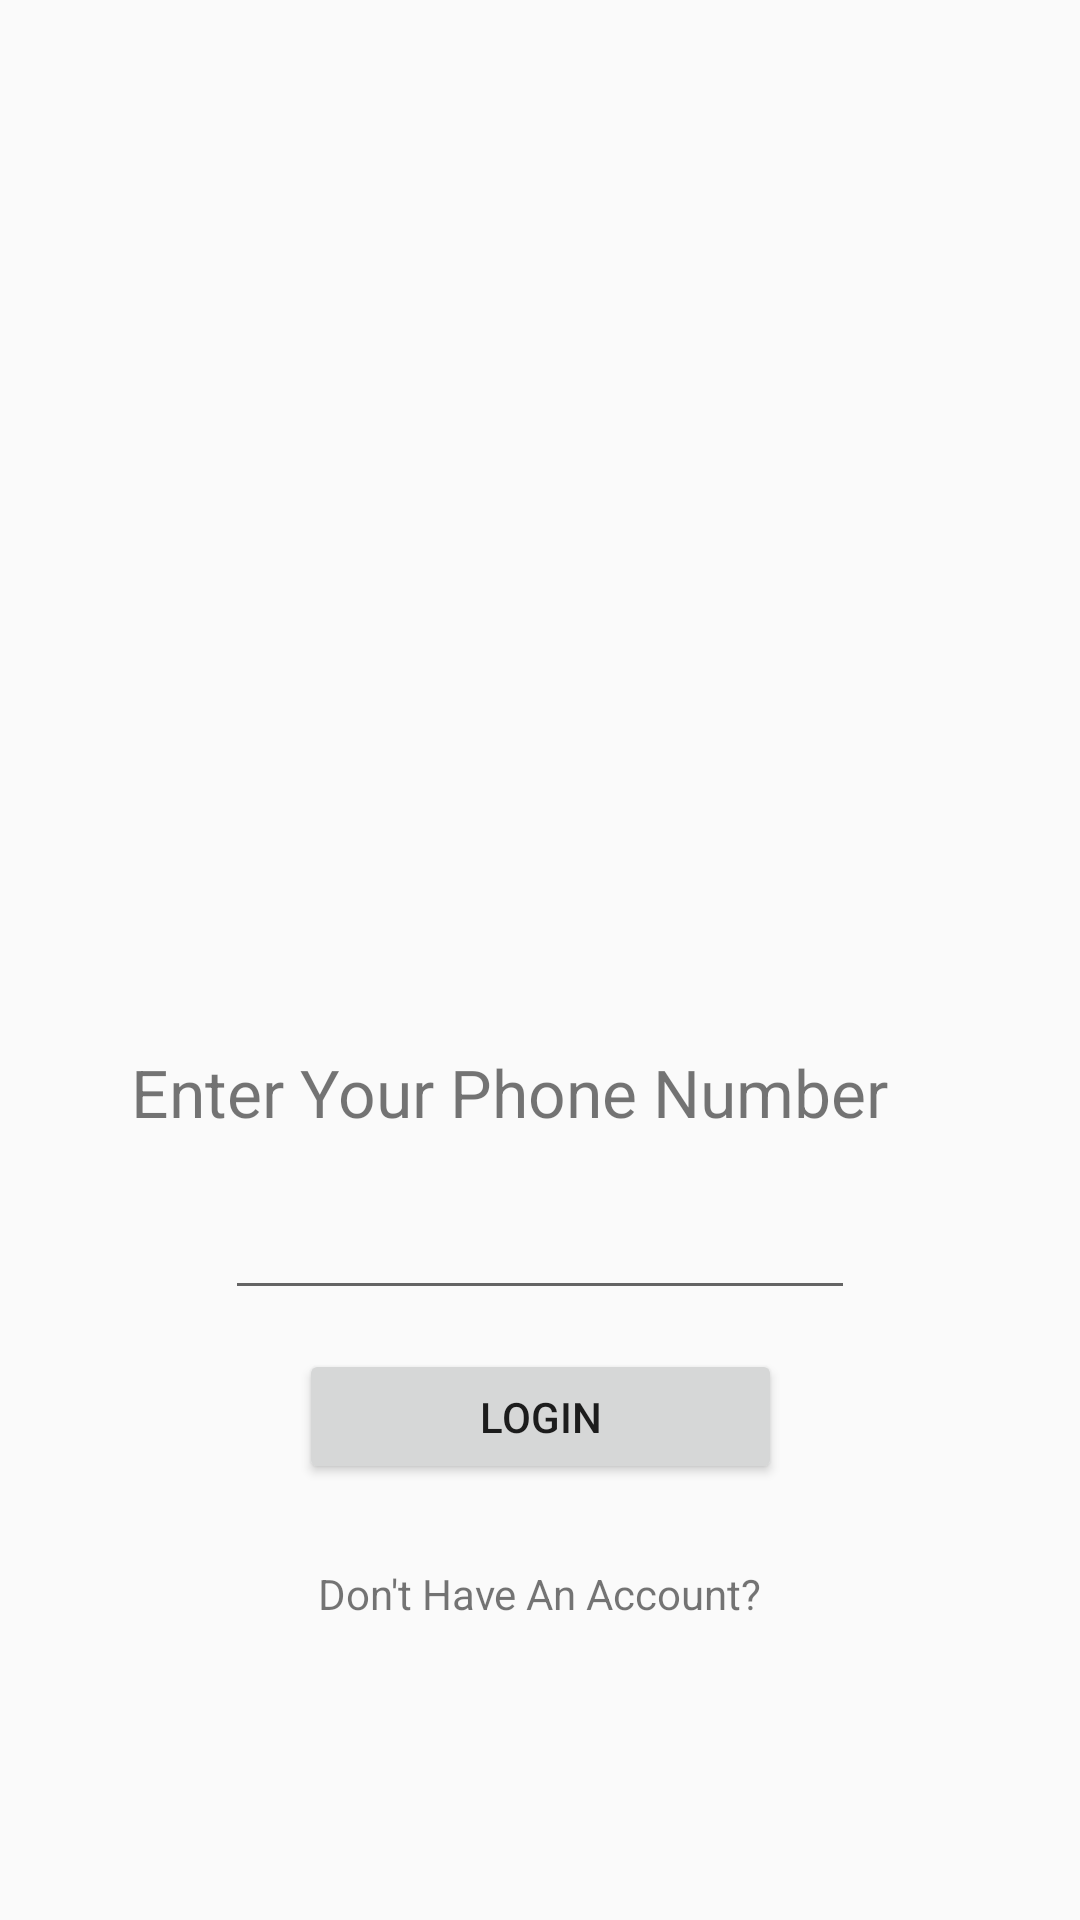

Write the Android layout XML for this screen, with the resource values it uses.
<!-- AndroidManifest.xml: application theme AppTheme -->
<!-- res/layout/activity_main.xml -->
<?xml version="1.0" encoding="utf-8"?>
<androidx.constraintlayout.widget.ConstraintLayout
        xmlns:android="http://schemas.android.com/apk/res/android"
        xmlns:tools="http://schemas.android.com/tools"
        xmlns:app="http://schemas.android.com/apk/res-auto"
        android:layout_width="match_parent"
        android:layout_height="match_parent"
        tools:context=".MainActivity">
    <EditText
            android:layout_width="wrap_content"
            android:layout_height="wrap_content"
            android:inputType="phone"
            android:ems="10"
            android:id="@+id/editTextMobile"
            android:layout_marginTop="390dp"
            android:layout_marginBottom="8dp" app:layout_constraintEnd_toEndOf="parent"
            app:layout_constraintBottom_toTopOf="@+id/buttonContinue" app:layout_constraintTop_toTopOf="parent"
            app:layout_constraintStart_toStartOf="parent" android:layout_marginLeft="68dp"
            android:layout_marginStart="68dp" android:layout_marginEnd="68dp" android:layout_marginRight="68dp"
            app:layout_constraintVertical_bias="0.29000002"/>
    <TextView
            android:text="Enter Your Phone Number"
            android:layout_width="273dp"
            android:textSize="22dp"
            android:layout_height="38dp"
            android:id="@+id/textView" android:layout_marginTop="250dp"
            android:layout_marginBottom="8dp" app:layout_constraintEnd_toEndOf="parent"
            app:layout_constraintBottom_toTopOf="@+id/editTextMobile" app:layout_constraintTop_toTopOf="parent"
            app:layout_constraintStart_toStartOf="parent"
            app:layout_constraintVertical_bias="1.0"/>
    <Button
            android:text="Login"
            android:layout_width="161dp"
            android:layout_height="45dp"
            android:id="@+id/buttonContinue"
            app:layout_constraintTop_toBottomOf="@+id/editTextMobile" android:layout_marginBottom="140dp"
            app:layout_constraintEnd_toEndOf="parent" app:layout_constraintStart_toStartOf="parent"
            app:layout_constraintBottom_toBottomOf="parent"/>
    <TextView
            android:text="Don't Have An Account?"
            android:layout_width="wrap_content"
            android:layout_height="wrap_content"
            android:id="@+id/textView3"
            app:layout_constraintStart_toStartOf="parent" android:layout_marginTop="27dp"
            app:layout_constraintTop_toBottomOf="@+id/buttonContinue" app:layout_constraintEnd_toEndOf="parent"/>
</androidx.constraintlayout.widget.ConstraintLayout>
<!-- resources referenced by this layout -->
<resources>
  <style name="AppTheme" parent="Theme.AppCompat.Light.DarkActionBar">
          
          <item name="colorPrimary">@color/colorPrimary</item>
          <item name="colorPrimaryDark">@color/colorPrimaryDark</item>
          <item name="colorAccent">@color/colorAccent</item>
      </style>
  <color name="colorPrimary">#008577</color>
  <color name="colorPrimaryDark">#00574B</color>
  <color name="colorAccent">#D81B60</color>
</resources>
